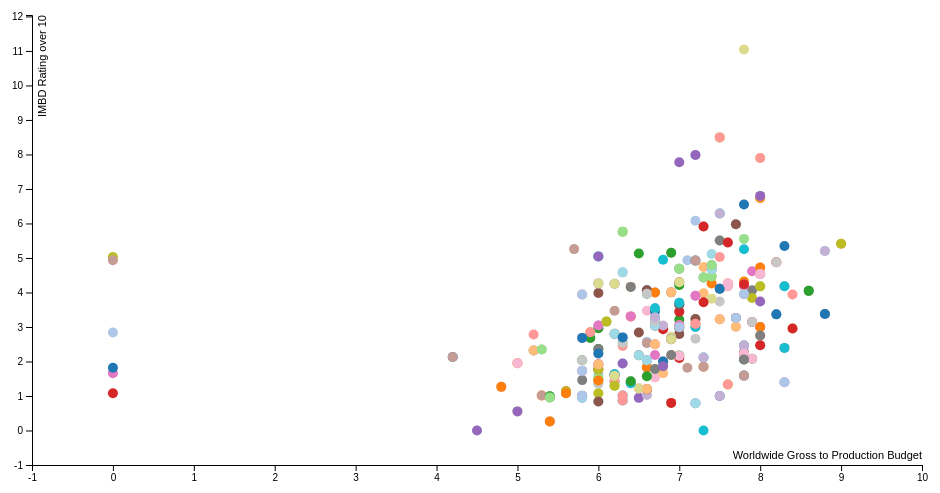
D3 v4 page, settled after 360 driven frames (6 s of simulated time); the page loaded 1 data file(s).


        // set the dimensions and margins of the graph
        var margin = { top: 20, right: 20, bottom: 30, left: 50 },
            width = 960 - margin.left - margin.right,
            height = 500 - margin.top - margin.bottom;
        
        var color = d3.scaleOrdinal(d3.schemeCategory10)
        // set the ranges
        var xScale = d3.scaleLinear().range([0, width]);
        var yScale = d3.scaleLinear().range([height, 0]);
        // append the svg obgect to the body of the page
        // appends a 'group' element to 'svg'
        // moves the 'group' element to the top left margin
        var svg = d3.select("body").append("svg")
            .attr("width", width + margin.left + margin.right)
            .attr("height", height + margin.top + margin.bottom)
        .append("g")
            .attr("transform", "translate(" + margin.left + "," + margin.top + ")");
        
        var tooltip = d3.select("body")
            .append("div")
            .style("position", "absolute")
            .style("font-family", "sans-serif")
            .style("font-size", "10px")
            .style("z-index", "10")
            .style("visibility", "hidden");
        var color = d3.scaleOrdinal(d3.schemeCategory20)
        // Get the data
        d3.tsv("master_data.tsv", function (error, data) {
            if (error) throw error;
            console.log(data)
            // format the data
            data.forEach(function (d) {
                d.movie = d['Movie']
                d.ratio = +d['Production to Worldwide Ratio']
                d.rating = +d['IMDB'];
            });
            // Scale the range of the data
            //x.domain(d3.extent(data, function (d) { return d.rating; }));
            //y.domain([0, d3.max(data, function (d) { return d.ratio; })]);
            var xValue = function(d) { return d.rating;}; // data -> value
            var yValue = function (d) { return d.ratio;};
            //http://dataforradicals.com/2017/03/20/the-absurdly-illustrated-guide-to-your-first-d3-scatterplot/
            xScale.domain([d3.min(data, xValue)-1, d3.max(data ,xValue)+1]);
            yScale.domain([d3.min(data, yValue)-1, d3.max(data, yValue)+1]);
            // Add the scatterplot
            svg.selectAll("dot")
                .data(data)
                .enter().append("circle")
                .attr("r", 5)
                .attr("cx", function (d) { return xScale(d.rating); })
                .attr("cy", function (d) { return yScale(d.ratio); })
                .style("fill", function(d,i) { return color(i);}) 
                .on("mouseover", function (d) {
                   return tooltip
                   .style("visibility", "visible").html(d.movie);
                })
                .on("mousemove", function (d) {
                    return tooltip
                    .style("top", (d3.event.pageY - 10) + "px")
                    .style("left", (d3.event.pageX + 10) + "px")
                    .html(d.movie);
                })
                .on("mouseout", function (d) {
                    return tooltip
                    .style("visibility", "hidden");
                });
            // Add the X Axis
            //https://bost.ocks.org/mike/bar/3/
            var xAxis = d3.axisBottom(xScale);
            var yAxis = d3.axisLeft(yScale);
            svg.append("g")
                .attr("transform", "translate(0," + height + ")")
                .call(xAxis);

            svg.append("text")
                .attr("class", "label")
                .attr("x", width)
                .attr("y", height-6)
                .style("text-anchor", "end")
                .text("Worldwide Gross to Production Budget");
            // Add the Y Axis
            svg.append("g")
                .call(yAxis);
            
            svg.append("text")
                .attr("class", "label")
                .attr("y", 6)
                .attr("transform", "rotate(-90)")
                .attr("dy", ".71em")
                .style("text-anchor", "end")
                .text("IMBD Rating over 10");
        });
    

### data: master_data.tsv
	Production to Worldwide Ratio	Movie	IMDB
0	6.55	Avatar	7.8
1	2.547	Pirates of the Caribbean: On Stranger Ti…	6.6
2	4.26	Avengers: Age of Ultron	7.4
3	6.728	Star Wars Ep. VII: The Force Awakens	8
4	3.211	Pirates of the Caribbean: At World�s End	7
5	2.18	Justice League	7
6	2.932	Spectre	6.8
7	3.943	The Dark Knight Rises	8.4
8	0.9455	The Lone Ranger	6.5
9	1.028	John Carter	6.6
10	2.256	Tangled	7.8
11	3.468	Spider-Man 3	6.2
12	4.613	Captain America: Civil War	7.9
13	3.473	Batman v Superman: Dawn of Justice	6.6
14	4.068	The Hobbit: An Unexpected Journey	7.9
15	3.74	Harry Potter and the Half-Blood Prince	7.5
16	3.841	The Hobbit: The Desolation of Smaug	7.9
17	3.82	The Hobbit: The Battle of the Five Armie…	7.4
18	4.95	The Fate of the Furious	6.8
19	1.612	Superman Returns	6
20	3.455	Pirates of the Caribbean: Dead Men Tell …	6.7
21	2.573	Quantum of Solace	6.6
22	6.753	The Avengers	8
23	4.739	Pirates of the Caribbean: Dead Man�s Che…	7.3
24	2.969	Man of Steel	7
25	1.855	The Chronicles of Narnia: Prince Caspian	6.6
26	3.445	The Amazing Spider-Man	7
27	2.783	Transformers: The Last Knight	5.2
28	7.775	Jurassic World	7
29	3.043	Men in Black 3	6.8
30	3.983	Transformers: Revenge of the Fallen	6
31	5.257	Transformers: Age of Extinction	5.7
32	2.187	X-Men: The Last Stand	6.7
33	1.534	Robin Hood	6.7
34	1.46	Battleship	5.8
35	2.66	King Kong	7.2
36	1.792	The Golden Compass	6
37	11.04	Titanic	7.8
38	5.255	Rogue One: A Star Wars Story	7.8
39	5.113	Finding Dory	7.4
40	5.348	Toy Story 3	8.3
41	6.077	Iron Man 3	7.2
42	4.318	Guardians of the Galaxy Vol 2	7.8
43	3.976	Spider-Man 2	7.3
44	5.127	Alice in Wonderland	6.5
45	5.553	Skyfall	7.8
46	3.718	Monsters University	7.3
47	2.452	Oz the Great and Powerful	6.3
48	3.739	X-Men: Days of Future Past	8
49	3.545	The Amazing Spider-Man 2	6.7
50	2.801	Cars 2	6.2
51	2	Tron: Legacy	6.8
52	3.942	2012	5.8
53	1.827	Terminator Salvation	6.6
54	1.098	Green Lantern	5.6
55	1.573	Prince of Persia: Sands of Time	6.6
56	5.763	Transformers: Dark of the Moon	6.3
57	2.104	The Mummy	7
58	1.014	Jack the Giant Slayer	6.3
59	7.983	Furious 7	7.2
... 289 more rows